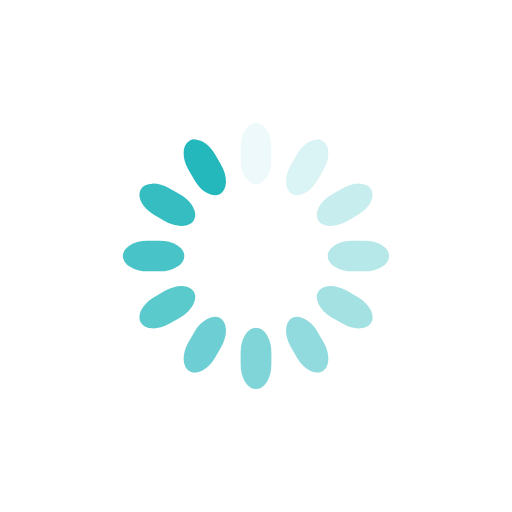
t = 0.00 s
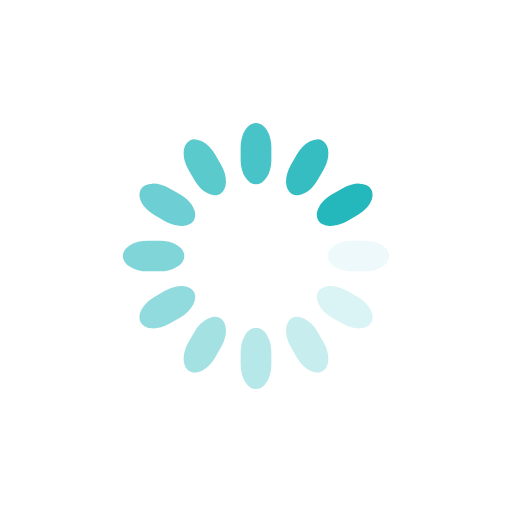
t = 0.25 s
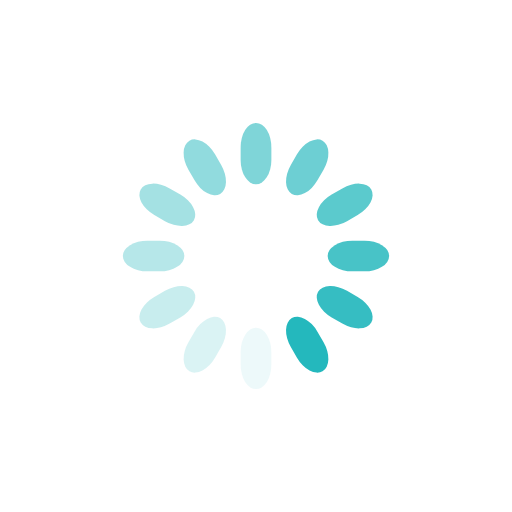
t = 0.50 s
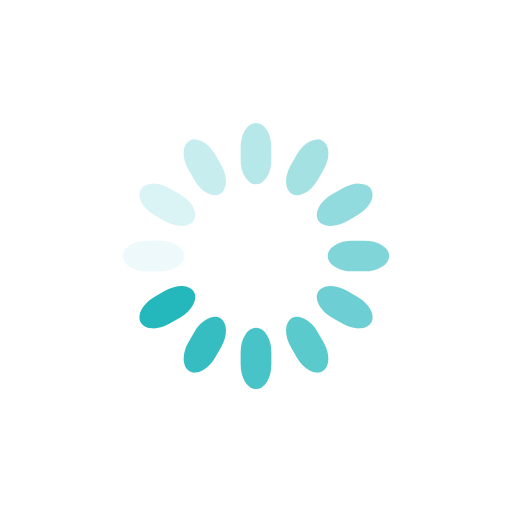
t = 0.75 s

The animated SVG that drew these frames (rendered in a browser with its animation timeline set to each time). Animation: 12 SMIL elements (animate=12); one cycle of 1.00 s, repeats indefinitely.

<svg class="lds-spinner" width="200px"  height="200px"  xmlns="http://www.w3.org/2000/svg" xmlns:xlink="http://www.w3.org/1999/xlink" viewBox="0 0 100 100" preserveAspectRatio="xMidYMid" style="background: none;"><g transform="rotate(0 50 50)">
  <rect x="47" y="24" rx="9.4" ry="4.8" width="6" height="12" fill="#24b8bd">
    <animate attributeName="opacity" values="1;0" keyTimes="0;1" dur="1s" begin="-0.9166666666666666s" repeatCount="indefinite"></animate>
  </rect>
</g><g transform="rotate(30 50 50)">
  <rect x="47" y="24" rx="9.4" ry="4.8" width="6" height="12" fill="#24b8bd">
    <animate attributeName="opacity" values="1;0" keyTimes="0;1" dur="1s" begin="-0.8333333333333334s" repeatCount="indefinite"></animate>
  </rect>
</g><g transform="rotate(60 50 50)">
  <rect x="47" y="24" rx="9.4" ry="4.8" width="6" height="12" fill="#24b8bd">
    <animate attributeName="opacity" values="1;0" keyTimes="0;1" dur="1s" begin="-0.75s" repeatCount="indefinite"></animate>
  </rect>
</g><g transform="rotate(90 50 50)">
  <rect x="47" y="24" rx="9.4" ry="4.8" width="6" height="12" fill="#24b8bd">
    <animate attributeName="opacity" values="1;0" keyTimes="0;1" dur="1s" begin="-0.6666666666666666s" repeatCount="indefinite"></animate>
  </rect>
</g><g transform="rotate(120 50 50)">
  <rect x="47" y="24" rx="9.4" ry="4.8" width="6" height="12" fill="#24b8bd">
    <animate attributeName="opacity" values="1;0" keyTimes="0;1" dur="1s" begin="-0.5833333333333334s" repeatCount="indefinite"></animate>
  </rect>
</g><g transform="rotate(150 50 50)">
  <rect x="47" y="24" rx="9.4" ry="4.8" width="6" height="12" fill="#24b8bd">
    <animate attributeName="opacity" values="1;0" keyTimes="0;1" dur="1s" begin="-0.5s" repeatCount="indefinite"></animate>
  </rect>
</g><g transform="rotate(180 50 50)">
  <rect x="47" y="24" rx="9.4" ry="4.8" width="6" height="12" fill="#24b8bd">
    <animate attributeName="opacity" values="1;0" keyTimes="0;1" dur="1s" begin="-0.4166666666666667s" repeatCount="indefinite"></animate>
  </rect>
</g><g transform="rotate(210 50 50)">
  <rect x="47" y="24" rx="9.4" ry="4.8" width="6" height="12" fill="#24b8bd">
    <animate attributeName="opacity" values="1;0" keyTimes="0;1" dur="1s" begin="-0.3333333333333333s" repeatCount="indefinite"></animate>
  </rect>
</g><g transform="rotate(240 50 50)">
  <rect x="47" y="24" rx="9.4" ry="4.8" width="6" height="12" fill="#24b8bd">
    <animate attributeName="opacity" values="1;0" keyTimes="0;1" dur="1s" begin="-0.25s" repeatCount="indefinite"></animate>
  </rect>
</g><g transform="rotate(270 50 50)">
  <rect x="47" y="24" rx="9.4" ry="4.8" width="6" height="12" fill="#24b8bd">
    <animate attributeName="opacity" values="1;0" keyTimes="0;1" dur="1s" begin="-0.16666666666666666s" repeatCount="indefinite"></animate>
  </rect>
</g><g transform="rotate(300 50 50)">
  <rect x="47" y="24" rx="9.4" ry="4.8" width="6" height="12" fill="#24b8bd">
    <animate attributeName="opacity" values="1;0" keyTimes="0;1" dur="1s" begin="-0.08333333333333333s" repeatCount="indefinite"></animate>
  </rect>
</g><g transform="rotate(330 50 50)">
  <rect x="47" y="24" rx="9.4" ry="4.8" width="6" height="12" fill="#24b8bd">
    <animate attributeName="opacity" values="1;0" keyTimes="0;1" dur="1s" begin="0s" repeatCount="indefinite"></animate>
  </rect>
</g></svg>
